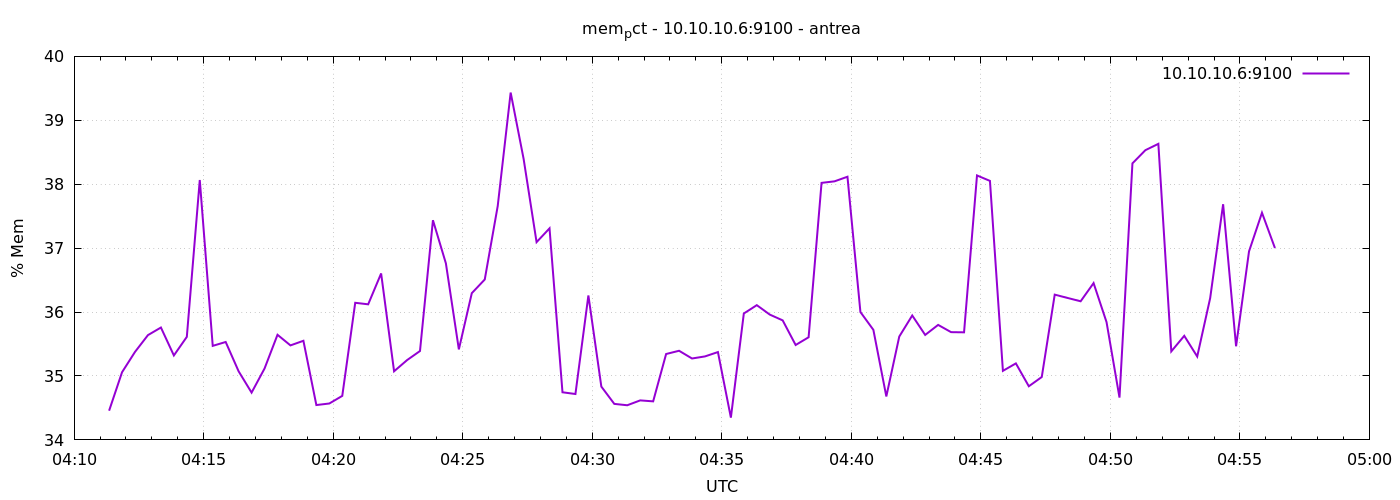

Values plotted in this chart, from the file beside it:
1777954281	34.456830208629476
1777954311	35.06
1777954341	35.38
1777954371	35.64
1777954401	35.76
1777954431	35.32
1777954461	35.61
1777954491	38.07
1777954521	35.47
1777954551	35.53
1777954581	35.07
1777954611	34.74
1777954641	35.12
1777954671	35.64
1777954701	35.48
1777954731	35.55
1777954761	34.55
1777954791	34.57
1777954821	34.69
1777954851	36.15
1777954881	36.12
1777954911	36.6
1777954941	35.07
1777954971	35.25
1777955001	35.39
1777955031	37.44
1777955061	36.76
1777955091	35.42
1777955121	36.3
1777955151	36.51
1777955181	37.66
1777955211	39.43
1777955241	38.4
1777955271	37.09
1777955301	37.31
1777955331	34.75
1777955361	34.72
1777955391	36.26
1777955421	34.83
1777955451	34.56
1777955481	34.54
1777955511	34.62
1777955541	34.6
1777955571	35.34
1777955601	35.39
1777955631	35.27
1777955661	35.31
1777955691	35.37
1777955721	34.35
1777955751	35.98
1777955781	36.11
1777955811	35.96
1777955841	35.87
1777955871	35.48
1777955901	35.61
1777955931	38.02
1777955961	38.05
1777955991	38.12
1777956021	36
1777956051	35.72
1777956081	34.68
... 30 more rows
